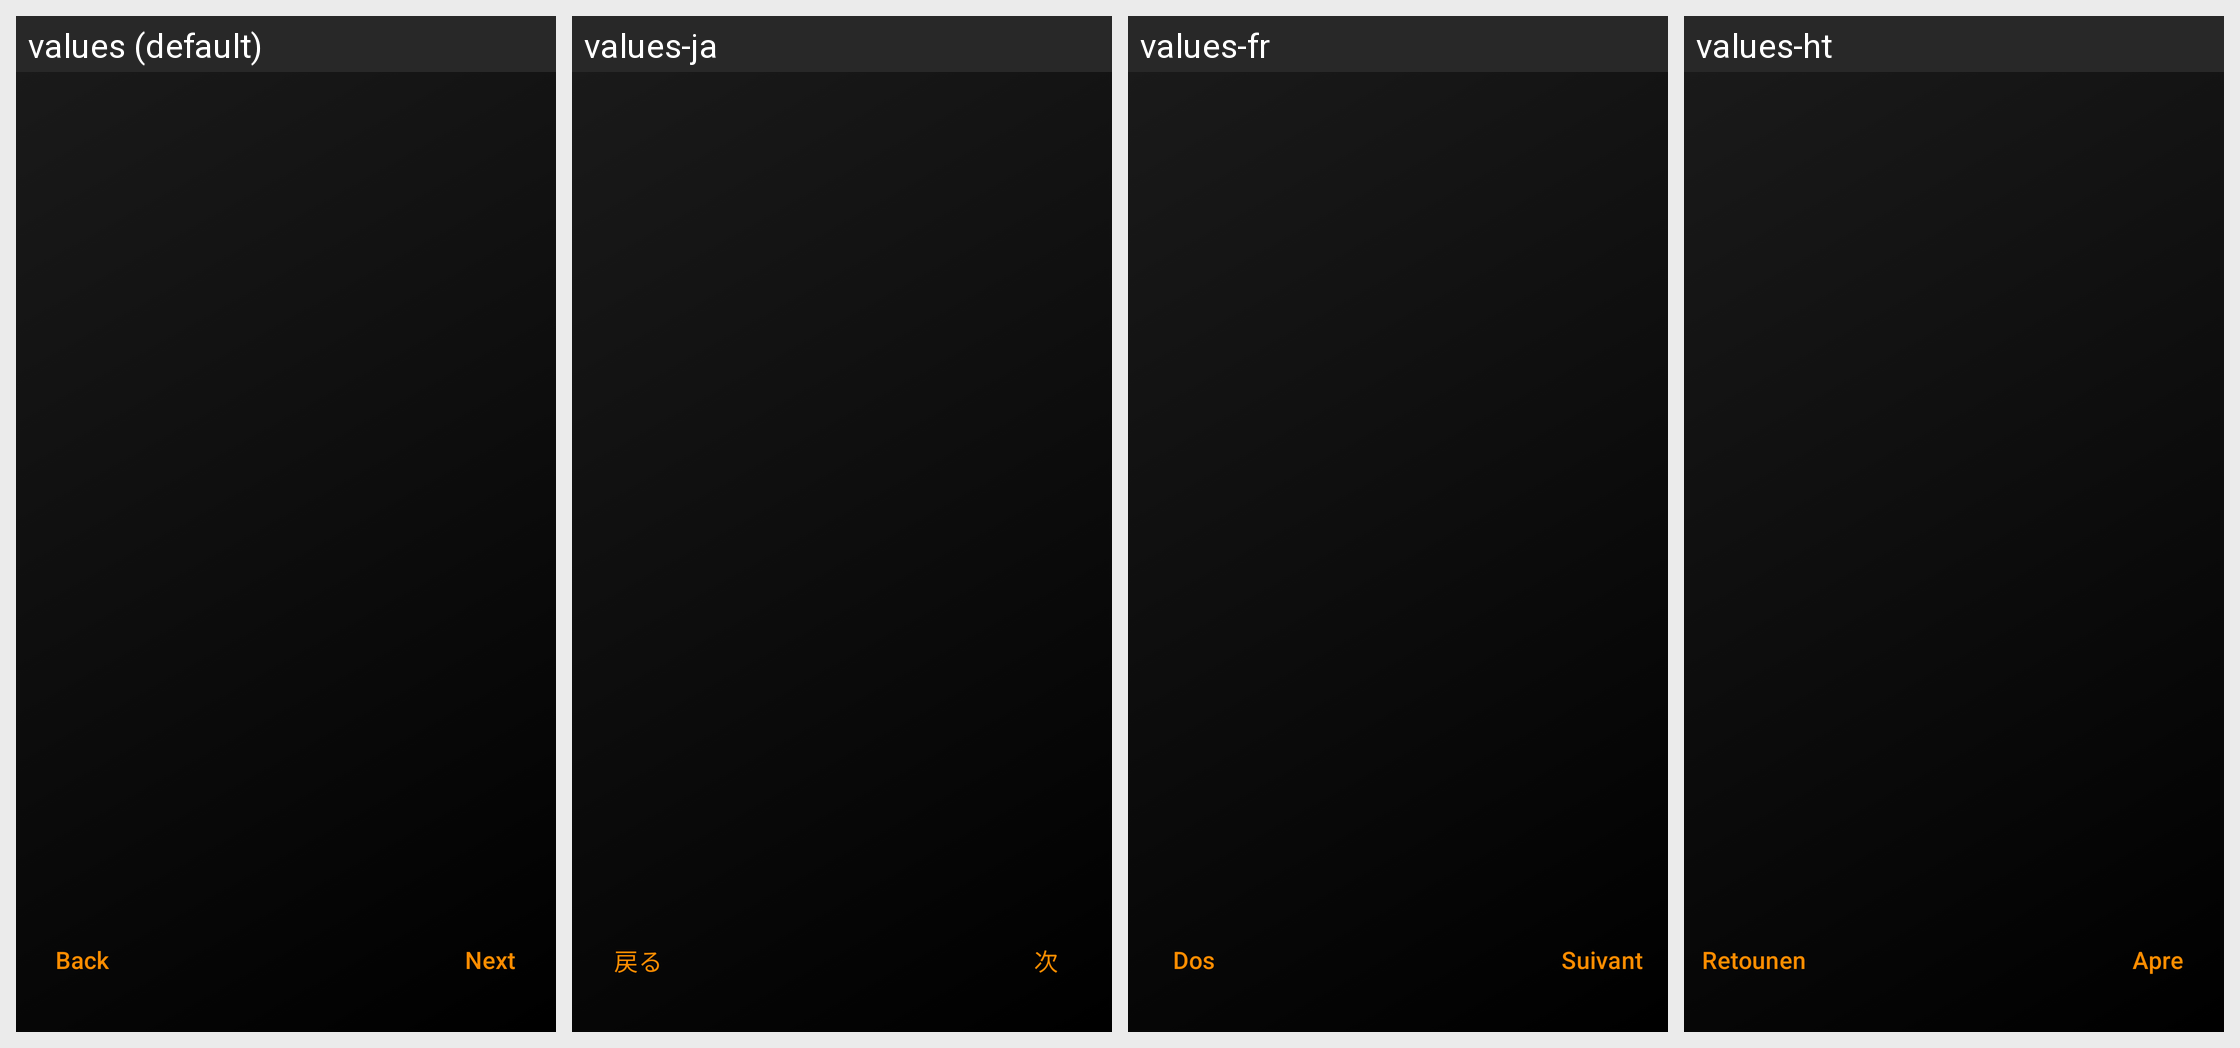

Strings drawn on this Android screen and how each of the app's shown locales translates them:
Android screen res/layout/frg_onboarding.xml rendered under 4 locales, left to right: values (default), values-ja, values-fr, values-ht. Device: Nexus 5 (rendered at 1080×1920; each locale shown at half size, 540×960, under a caption strip naming it); theme AppTheme.
Other locales in the repository, not shown: values-bn, values-de, values-fr-rCA, values-hi, values-it, values-pl, values-pt-rBR, values-th, values-tr, values-vi.
Strings drawn on this screen, with the default value and each locale's value (text and hints the layout hard-codes, and strings that could not be matched under every locale, appear in the picture but are not listed):

word_next
  values: Next
  values-ja: 次
  values-fr: Suivant
  values-ht: Apre

word_back
  values: Back
  values-ja: 戻る
  values-fr: Dos
  values-ht: Retounen
